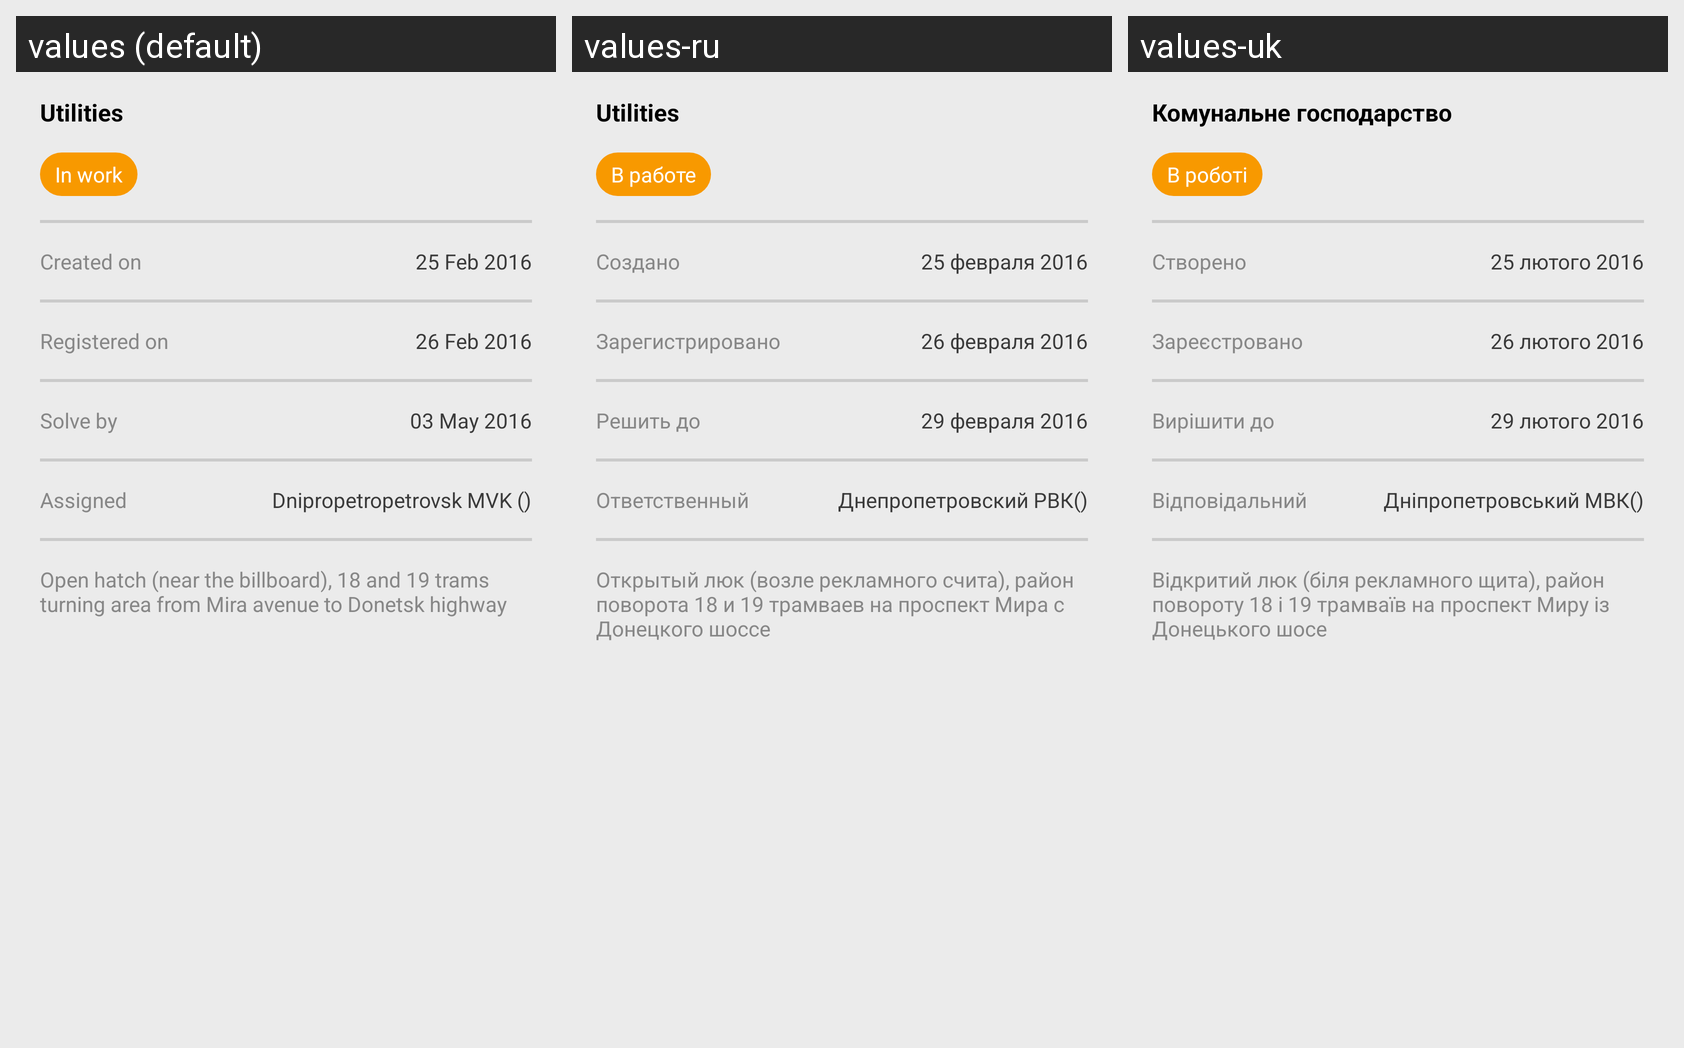

Here is an Android app screen in its default locale and in the app's own translations. Write out the translated-string differences for the strings that appear on this screen.
Android screen res/layout/activity_main.xml rendered under 3 locales, left to right: values (default), values-ru, values-uk. Device: Nexus 5 (rendered at 1080×1920; each locale shown at half size, 540×960, under a caption strip naming it); theme MainActivity.
Strings drawn on this screen, with the default value and each locale's value (text and hints the layout hard-codes appear in the picture but are not listed):

task_type
  values: Utilities
  values-ru: Utilities  [not translated; the default value is used]
  values-uk: Комунальне господарство

task_status
  values: In work
  values-ru: В работе
  values-uk: В роботi

created_text
  values: Created on
  values-ru: Создано
  values-uk: Створено

created_value
  values: 25 Feb 2016
  values-ru: 25 февраля 2016
  values-uk: 25 лютого 2016

registered_text
  values: Registered on
  values-ru: Зарегистрировано
  values-uk: Зареєстровано

registered_value
  values: 26 Feb 2016
  values-ru: 26 февраля 2016
  values-uk: 26 лютого 2016

deadline_text
  values: Solve by
  values-ru: Решить до
  values-uk: Вирiшити до

deadline_value
  values: 03 May 2016
  values-ru: 29 февраля 2016
  values-uk: 29 лютого 2016

assigned_text
  values: Assigned
  values-ru: Ответственный
  values-uk: Вiдповiдальний

assigned_value
  values: Dnipropetropetrovsk MVK ()
  values-ru: Днепропетровский РВК()
  values-uk: Днiпропетровський МВК()

task_description
  values: Open hatch (near the billboard), 18 and 19 trams turning area from Mira avenue to Donetsk highway
  values-ru: Открытый люк (возле рекламного счита), район поворота 18 и 19 трамваев на проспект Мира с Донецкого шоссе
  values-uk: Відкритий люк (біля рекламного щита), район повороту 18 і 19 трамваїв на проспект Миру iз Донецького шосе
